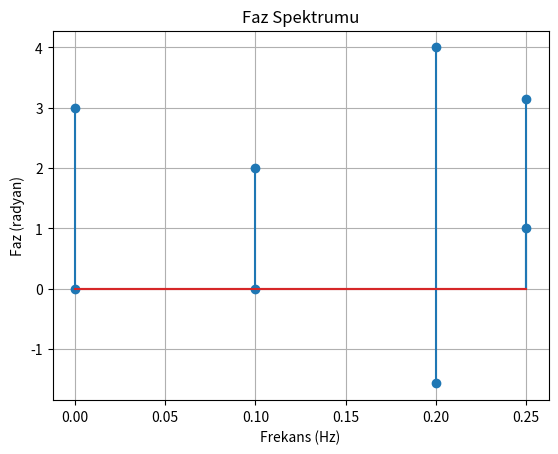

Reproduce this figure in Python.
import numpy as np
import matplotlib.pyplot as plt

# Genlik ve faz değerleri
amplitudes = [3, 2, 4, 1]
frequencies = [0, 0.1, 0.2, 0.25]
phases = [0, 0, -np.pi/2, np.pi]

# Genlik spektrumu
plt.stem(frequencies, amplitudes)
plt.xlabel('Frekans (Hz)')
plt.ylabel('Genlik')
plt.title('Genlik Spektrumu')
plt.grid(True)
plt.show()

# Faz spektrumu
plt.stem(frequencies, phases)
plt.xlabel('Frekans (Hz)')
plt.ylabel('Faz (radyan)')
plt.title('Faz Spektrumu')
plt.grid(True)
plt.show()
